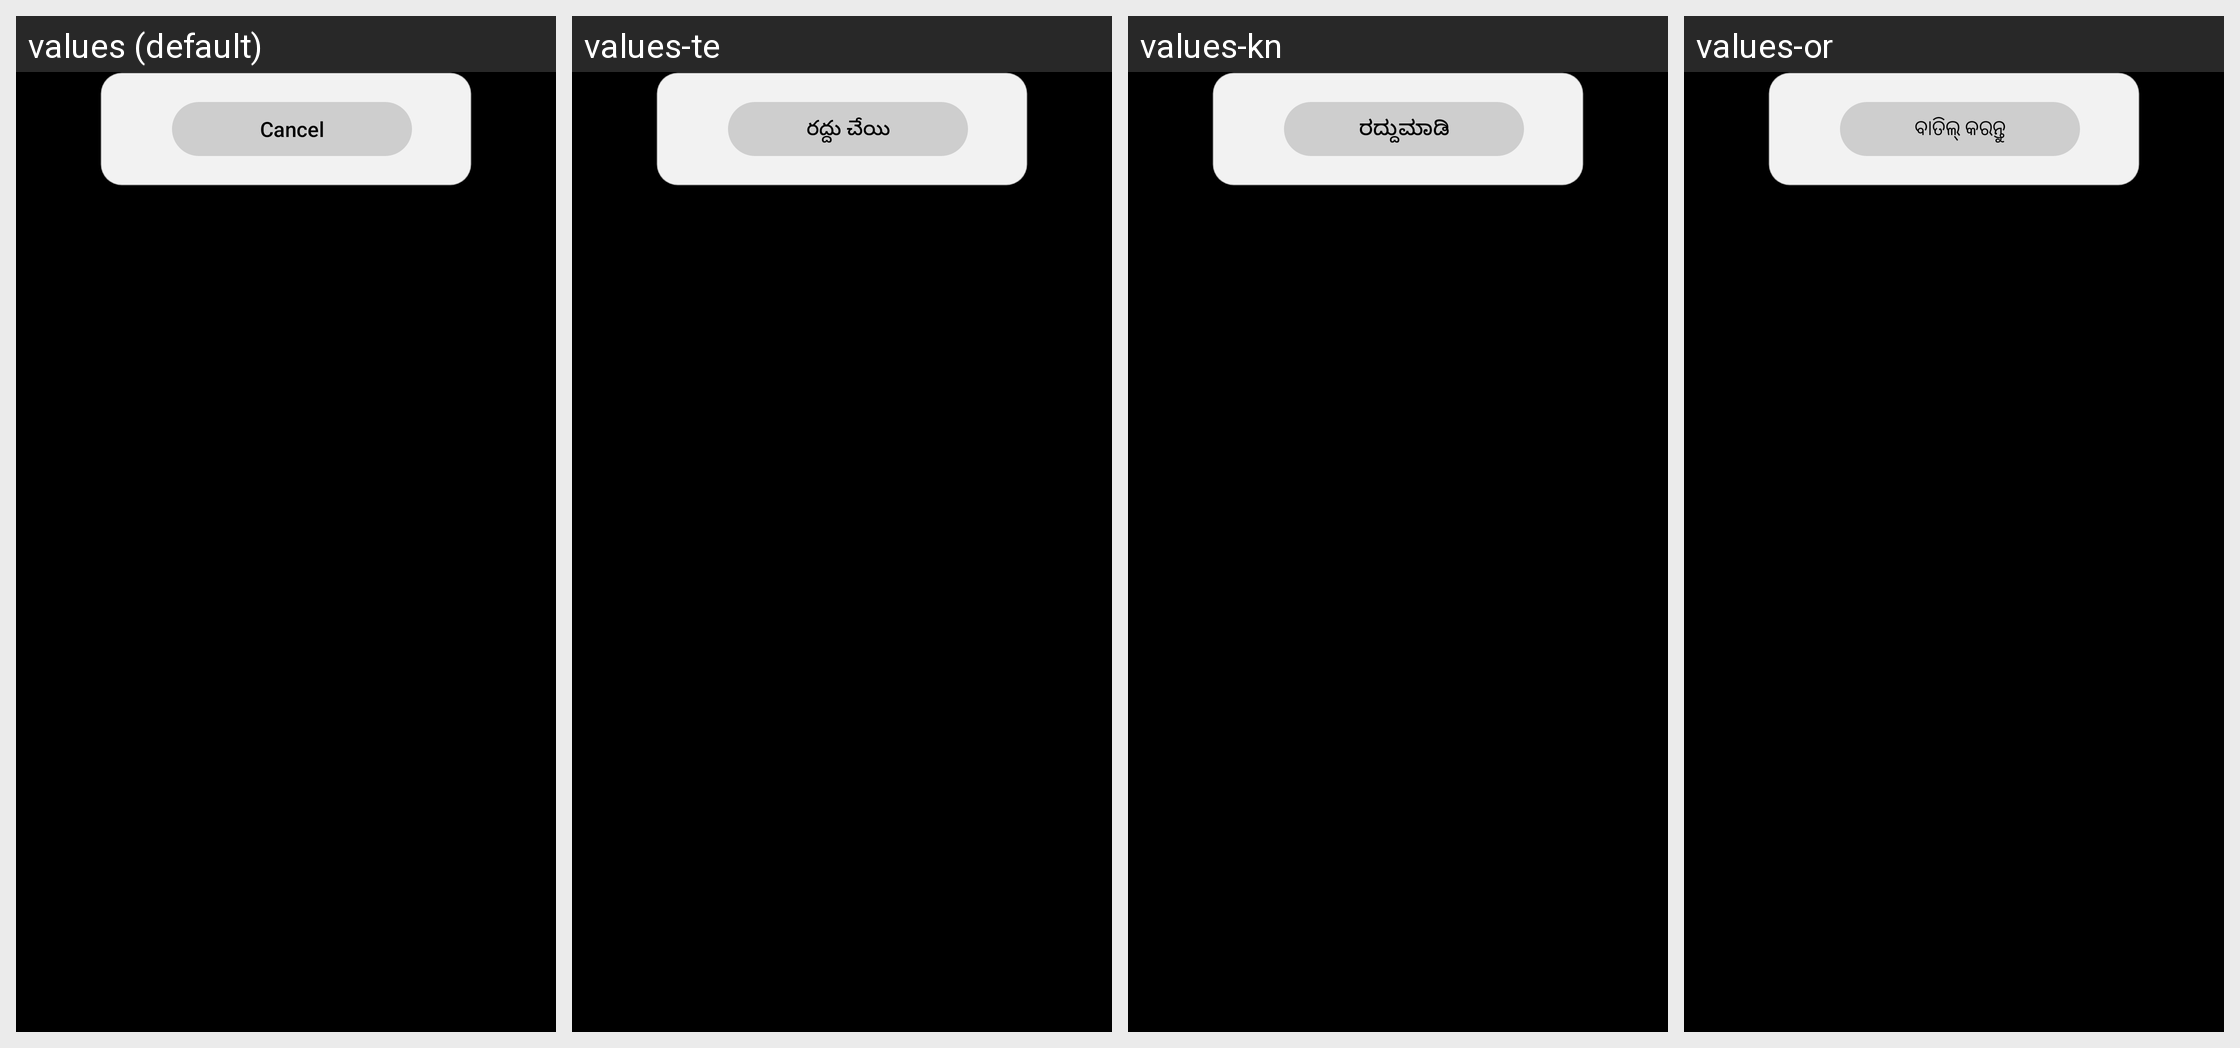

This grid shows one Android layout under several languages. Give, for every string resource on the screen, its name, the default text and each shown locale's text.
Android screen res/layout/dialog_confirm.xml rendered under 4 locales, left to right: values (default), values-te, values-kn, values-or. Device: Nexus 5 (rendered at 1080×1920; each locale shown at half size, 540×960, under a caption strip naming it); theme android:Theme.Black.NoTitleBar.Fullscreen.
Other locales in the repository, not shown: values-as, values-bn, values-gu, values-hi, values-ml, values-mr, values-pa, values-ta, values-ur.
Strings drawn on this screen, with the default value and each locale's value (text and hints the layout hard-codes, and strings that could not be matched under every locale, appear in the picture but are not listed):

confirm_cancel
  values: Cancel
  values-te: రద్దు చేయి
  values-kn: ರದ್ದುಮಾಡಿ
  values-or: ବାତିଲ୍ କରନ୍ତୁ

confirm_delete
  values: Delete
  values-te: తొలగించు
  values-kn: ಅಳಿಸಿ
  values-or: ବିଲୋପ କରନ୍ତୁ
